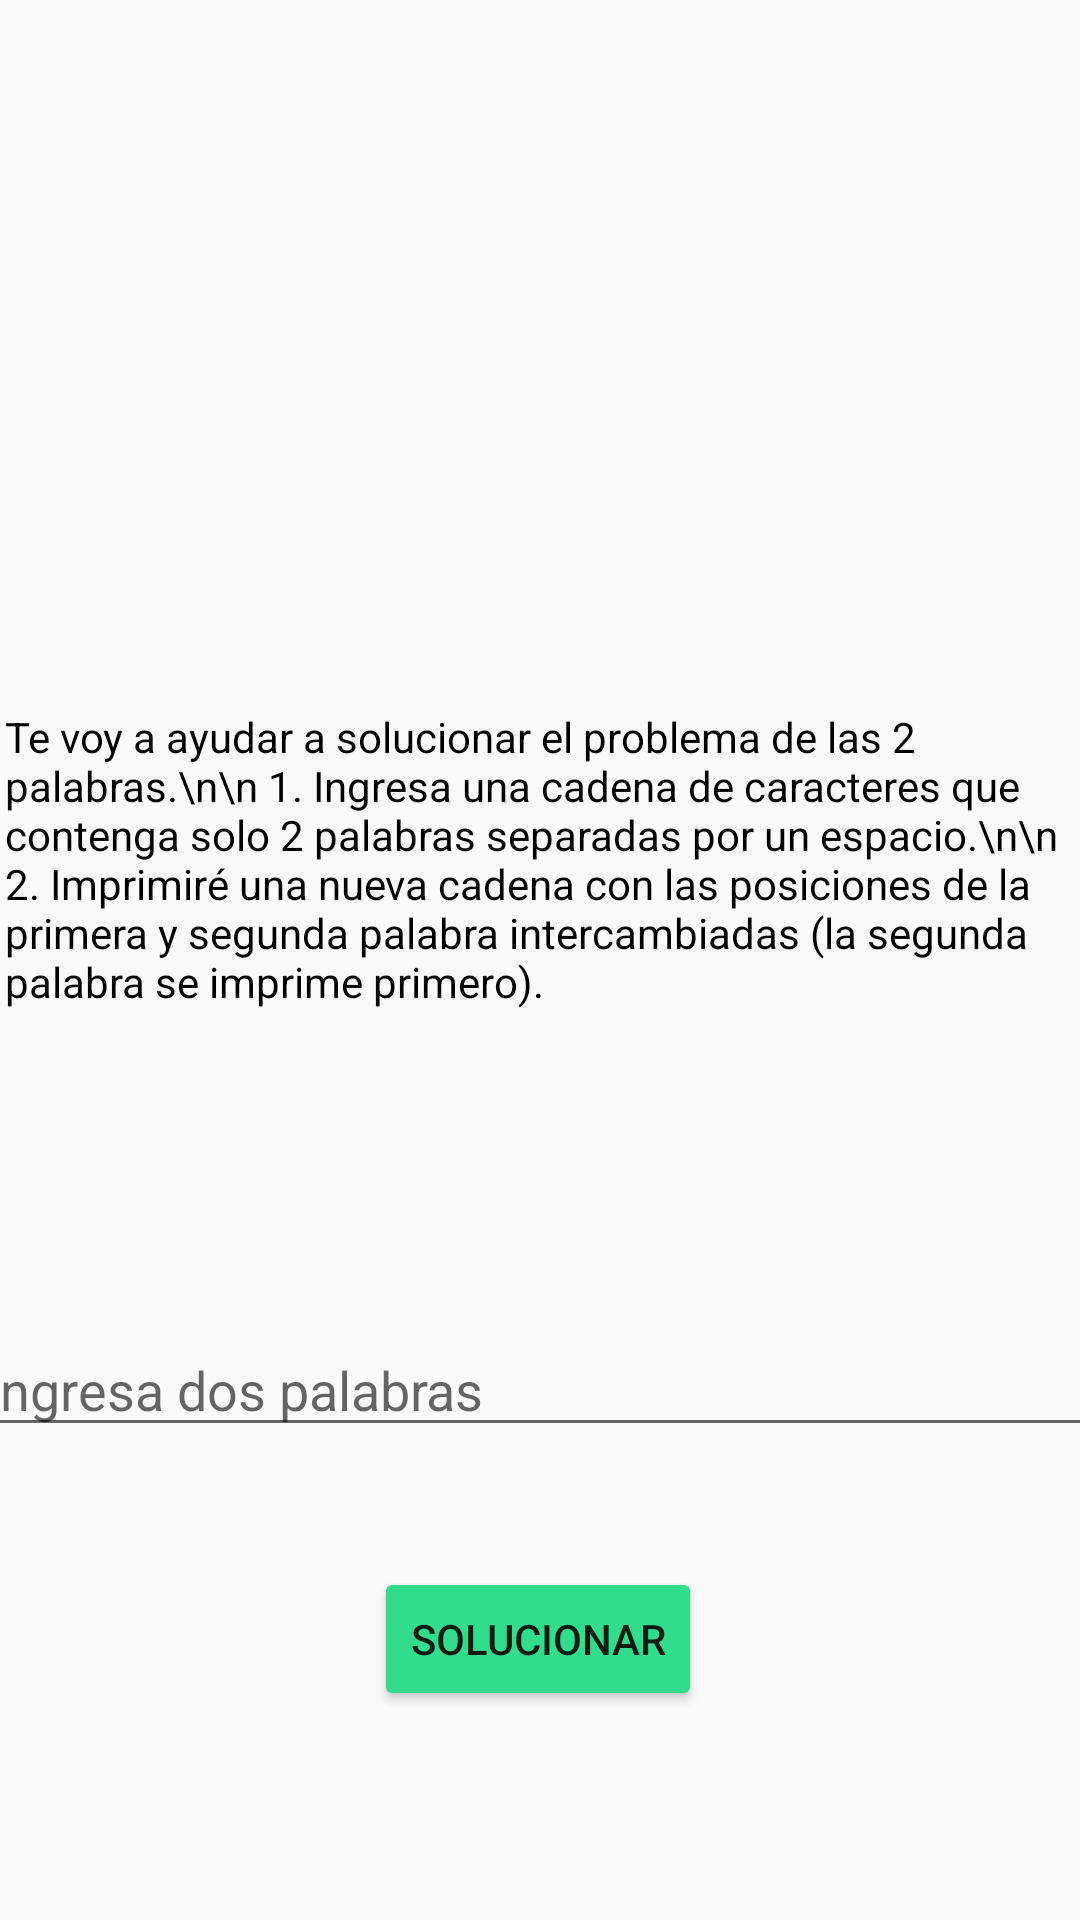

This screen was rendered from an Android layout file. Write that file and the resources it references.
<!-- AndroidManifest.xml: application theme AppTheme -->
<!-- res/layout/fragment_dos_numeros.xml -->
<?xml version="1.0" encoding="utf-8"?>
<androidx.constraintlayout.widget.ConstraintLayout xmlns:android="http://schemas.android.com/apk/res/android"
    xmlns:app="http://schemas.android.com/apk/res-auto"
    xmlns:tools="http://schemas.android.com/tools"
    android:layout_width="match_parent"
    android:layout_height="match_parent"
    tools:context=".Dos_palabras">


    <EditText
        android:id="@+id/inputCadena"
        android:layout_width="379dp"
        android:layout_height="wrap_content"
        android:layout_marginTop="40dp"
        android:hint="Ingresa dos palabras"
        app:layout_constraintEnd_toEndOf="parent"

        app:layout_constraintStart_toStartOf="parent"
        app:layout_constraintTop_toBottomOf="@+id/textView" />

    <Button
        android:id="@+id/boton"
        android:layout_width="wrap_content"
        android:layout_height="wrap_content"
        android:layout_marginTop="40dp"
        android:backgroundTint="#31DD8D"
        android:text="Solucionar"
        app:layout_constraintEnd_toEndOf="parent"
        app:layout_constraintHorizontal_bias="0.498"
        app:layout_constraintStart_toStartOf="parent"
        app:layout_constraintTop_toBottomOf="@id/inputCadena" />

    <TextView
        android:id="@+id/resultado"
        android:layout_width="0dp"
        android:layout_height="wrap_content"
        android:textColor="@android:color/black"
        android:textSize="18sp"
        app:layout_constraintBottom_toBottomOf="parent"
        app:layout_constraintEnd_toEndOf="parent"
        app:layout_constraintHorizontal_bias="0.0"
        app:layout_constraintStart_toStartOf="parent"
        app:layout_constraintTop_toBottomOf="@+id/boton"
        app:layout_constraintVertical_bias="0.236" />

    <TextView
        android:id="@+id/textView"
        android:layout_width="357dp"
        android:layout_height="165dp"
        android:layout_marginTop="236dp"
        android:text="Te voy a ayudar a solucionar el problema de las 2 palabras.\n\n
1. Ingresa una cadena de caracteres que contenga solo 2 palabras separadas por un espacio.\n\n
2. Imprimiré una nueva cadena con las posiciones de la primera y segunda palabra intercambiadas (la segunda palabra se imprime primero)."
        android:textColor="@color/black"
        app:layout_constraintEnd_toEndOf="parent"
        app:layout_constraintStart_toStartOf="parent"
        app:layout_constraintTop_toTopOf="parent" />

</androidx.constraintlayout.widget.ConstraintLayout>
<!-- resources referenced by this layout -->
<resources>
  <color name="black">#000000</color>
  <style name="AppTheme" parent="Theme.AppCompat.Light.NoActionBar">
          <item name="android:fontFamily">@font/inter_medium</item>
      </style>
</resources>
